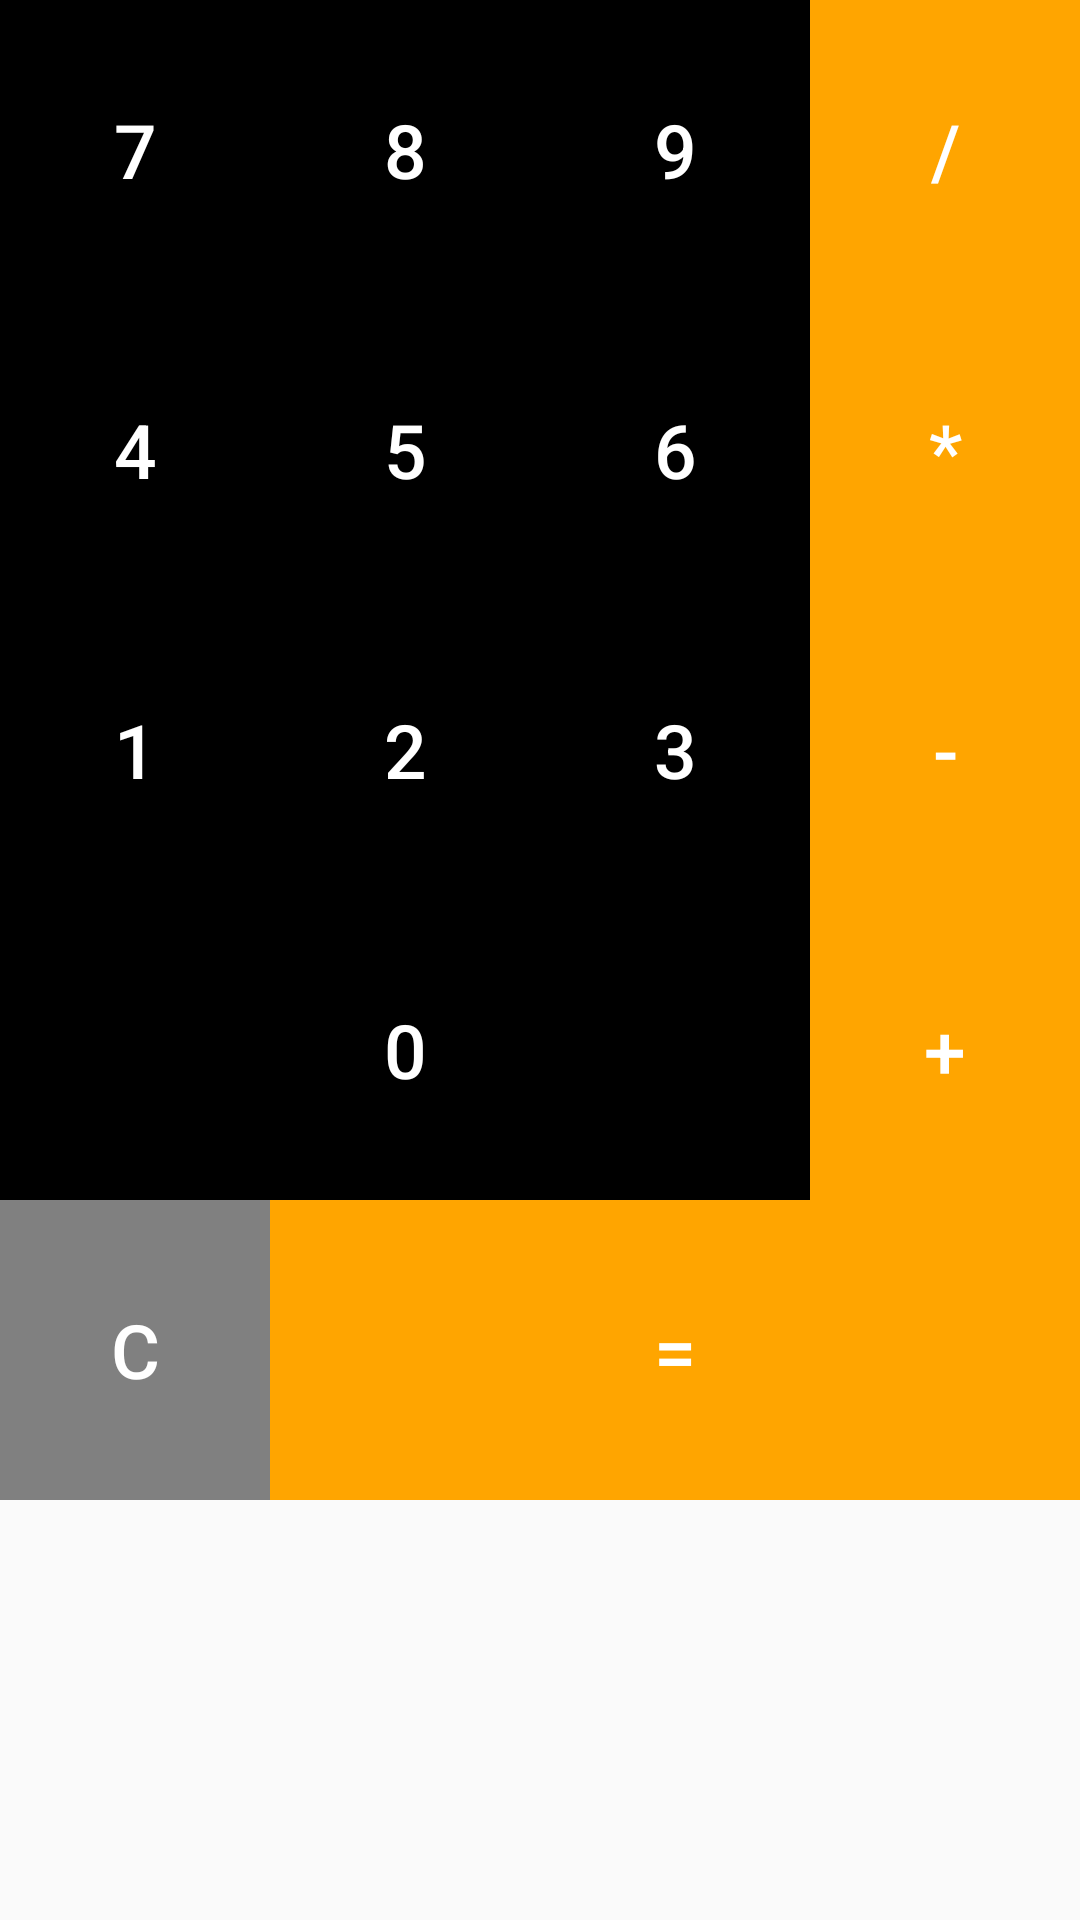

This screen was rendered from an Android layout file. Write that file and the resources it references.
<!-- AndroidManifest.xml: application theme Theme.CaculatorApp -->
<!-- res/layout/buttons.xml -->
<?xml version="1.0" encoding="utf-8"?>
<RelativeLayout
    xmlns:android="http://schemas.android.com/apk/res/android" android:layout_width="match_parent"
    android:layout_height="wrap_content">


    <GridLayout
        android:layout_width="match_parent"
        android:layout_height="wrap_content"
        android:rowCount="6"
        android:columnCount="4">

        <Button
            android:id="@+id/btn7"
            android:layout_width="wrap_content"
            android:layout_height="100dp"
            android:layout_row="0"
            android:layout_column="0"
            android:layout_columnWeight="1"
            android:background="@color/black"
            android:onClick="button"
            android:text="@string/_7"
            android:textColor="@color/white"
            android:textSize="25sp" />

        <Button
            android:id="@+id/btn8"
            android:layout_width="wrap_content"
            android:layout_height="100dp"
            android:layout_row="0"
            android:layout_column="1"
            android:layout_columnWeight="1"
            android:background="@color/black"
            android:text="@string/_8"
            android:textColor="@color/white"
            android:textSize="25sp"/>

        <Button
            android:id="@+id/btn9"
            android:layout_width="wrap_content"
            android:layout_height="100dp"
            android:layout_row="0"
            android:layout_column="2"
            android:layout_columnWeight="1"
            android:background="@color/black"
            android:text="9"
            android:textColor="@color/white"
            android:textSize="25sp" />
        <Button
            android:id="@+id/btnDivision"
            android:layout_width="wrap_content"
            android:layout_height="100dp"
            android:text="/"
            android:textSize="25sp"
            android:textColor="@color/white"
            android:background="@color/orange"
            android:layout_columnWeight="1"
            android:layout_row="0"
            android:layout_column="3"/>

        <Button
            android:id="@+id/btn4"
            android:layout_width="wrap_content"
            android:layout_height="100dp"
            android:layout_row="1"
            android:layout_column="0"
            android:layout_columnWeight="1"
            android:background="@color/black"
            android:text="4"
            android:textColor="@color/white"
            android:textSize="25sp" />

        <Button
            android:id="@+id/btn5"
            android:layout_width="wrap_content"
            android:layout_height="100dp"
            android:layout_row="1"
            android:layout_column="1"
            android:layout_columnWeight="1"
            android:background="@color/black"
            android:text="5"
            android:textColor="@color/white"
            android:textSize="25sp" />

        <Button
            android:id="@+id/btn6"
            android:layout_width="wrap_content"
            android:layout_height="100dp"
            android:layout_row="1"
            android:layout_column="2"
            android:layout_columnWeight="1"
            android:background="@color/black"
            android:text="@string/_6"
            android:textColor="@color/white"
            android:textSize="25sp" />
        <Button
            android:id="@+id/btnMultiply"
            android:layout_width="wrap_content"
            android:layout_height="100dp"
            android:text="*"
            android:textSize="25sp"
            android:textColor="@color/white"
            android:background="@color/orange"
            android:layout_columnWeight="1"
            android:layout_row="1"
            android:layout_column="3"/>

        <Button
            android:id="@+id/btn1"
            android:layout_width="wrap_content"
            android:layout_height="100dp"
            android:layout_row="2"
            android:layout_column="0"
            android:layout_columnWeight="1"
            android:background="@color/black"
            android:text="@string/_1"
            android:textColor="@color/white"
            android:textSize="25sp" />

        <Button
            android:id="@+id/btn2"
            android:layout_width="wrap_content"
            android:layout_height="100dp"
            android:layout_row="2"
            android:layout_column="1"
            android:layout_columnWeight="1"
            android:background="@color/black"
            android:text="@string/_2"
            android:textColor="@color/white"
            android:textSize="25sp" />

        <Button
            android:id="@+id/btn3"
            android:layout_width="wrap_content"
            android:layout_height="100dp"
            android:layout_row="2"
            android:layout_column="2"
            android:layout_columnWeight="1"
            android:background="@color/black"
            android:text="@string/_3"
            android:textColor="@color/white"
            android:textSize="25sp" />
        <Button
            android:id="@+id/btnSubtraction"
            android:layout_width="wrap_content"
            android:layout_height="100dp"
            android:text="-"
            android:textSize="25sp"
            android:textColor="@color/white"
            android:background="@color/orange"
            android:layout_columnWeight="1"
            android:layout_row="2"
            android:layout_column="3"/>

        <Button
            android:id="@+id/btn0"
            android:layout_width="wrap_content"
            android:layout_height="100dp"
            android:layout_row="3"
            android:layout_column="0"
            android:layout_columnSpan="3"
            android:layout_columnWeight="3"
            android:background="@color/black"
            android:text="0"
            android:textColor="@color/white"
            android:textSize="25sp" />

        <Button
            android:id="@+id/btnPlus"
            android:layout_width="wrap_content"
            android:layout_height="100dp"
            android:text="+"
            android:textColor="@color/white"
            android:textSize="25sp"
            android:background="@color/orange"
            android:layout_columnWeight="1"
            android:layout_row="3"
            android:layout_column="3"/>

        <Button
            android:id="@+id/btnClear"
            android:layout_width="wrap_content"
            android:layout_height="100dp"
            android:text="@string/c"
            android:textSize="25sp"
            android:textColor="@color/white"
            android:background="@color/gray"
            android:layout_columnWeight="1"
            android:layout_row="4"
            android:layout_column="0"/>

        <Button
            android:id="@+id/btnEqual"
            android:layout_width="wrap_content"
            android:layout_height="100dp"
            android:text="="
            android:textSize="25sp"
            android:textColor="@color/white"
            android:background="@color/orange"
            android:layout_columnWeight="3"
            android:layout_columnSpan="3"
            android:layout_row="4"
            android:layout_column="1"/>
    </GridLayout>

</RelativeLayout>
<!-- resources referenced by this layout -->
<resources>
  <color name="black">#000000</color>
  <color name="gray">#808080</color>
  <color name="orange">#FFA500</color>
  <color name="white">#FFFFFFFF</color>
  <string name="_1">1</string>
  <string name="_2">2</string>
  <string name="_3">3</string>
  <string name="_6">6</string>
  <string name="_7">7</string>
  <string name="_8">8</string>
  <string name="c">C</string>
  <style name="Theme.CaculatorApp" parent="Theme.AppCompat.DayNight.DarkActionBar">
          
          <item name="colorPrimary">@color/purple_500</item>
          <item name="colorPrimaryVariant">@color/purple_700</item>
          <item name="colorOnPrimary">@color/white</item>
          
          <item name="colorSecondary">@color/teal_200</item>
          <item name="colorSecondaryVariant">@color/teal_700</item>
          <item name="colorOnSecondary">@color/black</item>
          
          <item name="android:statusBarColor" tools:targetApi="l">?attr/colorPrimaryVariant</item>
          
  
      </style>
  <color name="purple_500">#FF6200EE</color>
  <color name="purple_700">#FF3700B3</color>
  <color name="teal_200">#FF03DAC5</color>
  <color name="teal_700">#808080</color>
</resources>
